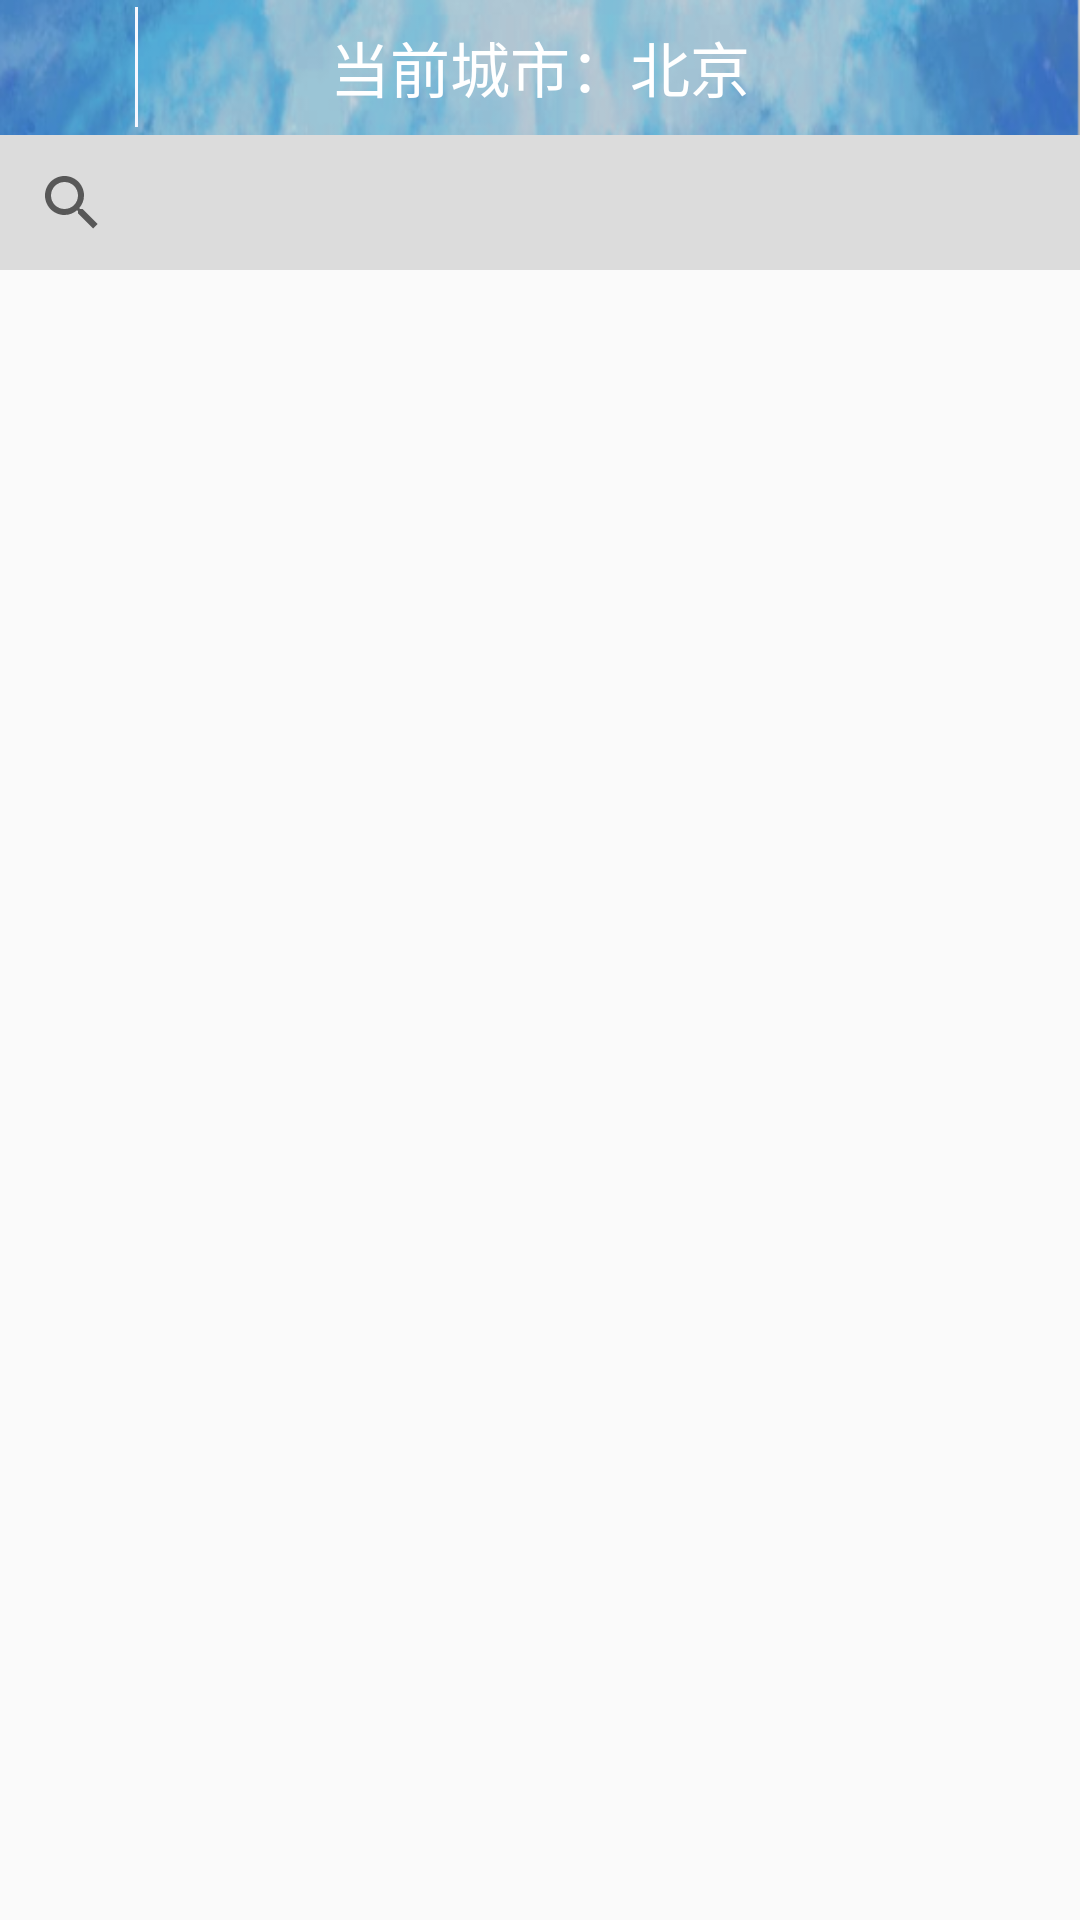

This screen was rendered from an Android layout file. Write that file and the resources it references.
<!-- AndroidManifest.xml: application theme AppTheme -->
<!-- res/layout/select_city.xml -->
<?xml version="1.0" encoding="utf-8"?>
<RelativeLayout xmlns:android="http://schemas.android.com/apk/res/android"
    android:layout_width="match_parent"
    android:layout_height="match_parent">

    <RelativeLayout
        android:id="@+id/title_top"
        android:layout_width="fill_parent"
        android:layout_height="45.0dip"
        android:background="@drawable/mhwbar" >
        <TextView
            android:id="@+id/title_name"
            android:layout_width="fill_parent"
            android:layout_height="fill_parent"
            android:gravity="center"
            android:text="当前城市：北京"
            android:textColor="#ffffffff"
            android:textSize="20.0dip" />
        <ImageView
            android:id="@+id/title_back"
            android:layout_width="45.0dip"
            android:layout_height="45.0dip"
            android:layout_alignParentLeft="true"
            android:layout_centerVertical="true"
            android:src="@drawable/base_action_bar_back_normal"
            />
        <ImageView
            android:layout_width="1.0dip"
            android:layout_height="40dip"
            android:layout_centerVertical="true"
            android:layout_gravity="center"
            android:layout_toRightOf="@id/title_back"
            android:background="#F8F8FF"
            android:gravity="center" />
    </RelativeLayout>

    <RelativeLayout
        android:layout_height="wrap_content"
        android:layout_width="fill_parent"
        android:layout_below="@id/title_top"
        android:id="@+id/title_searchbar"
        android:background="@drawable/bluebeijing">
        <SearchView
            android:id="@+id/title_search"
            android:layout_width="fill_parent"
            android:layout_height="45dp"
            android:background="#DCDCDC"
            android:queryHint="请输入城市名称"/>
            <ListView
                android:id="@+id/title_list"
                android:layout_below="@id/title_search"
                android:layout_height="wrap_content"
                android:layout_width="wrap_content"
                android:background="@drawable/bluebeijing"/>
    </RelativeLayout>
</RelativeLayout>
<!-- resources referenced by this layout -->
<resources>
  <!-- drawable mhwbar: png bitmap (drawable, 50857 bytes) -->
  <style name="AppTheme" parent="Base.Theme.AppCompat.Light.DarkActionBar">
          
          <item name="colorPrimary">@color/colorPrimary</item>
          <item name="colorPrimaryDark">@color/colorPrimaryDark</item>
          <item name="colorAccent">@color/colorAccent</item>
      </style>
  <!-- not gathered from this repository: default colours our renderer supplied (Android Studio template values) -->
  <color name="colorPrimary">#FF6200EE</color>
  <color name="colorPrimaryDark">#FF3700B3</color>
  <color name="colorAccent">#FF03DAC5</color>
</resources>
